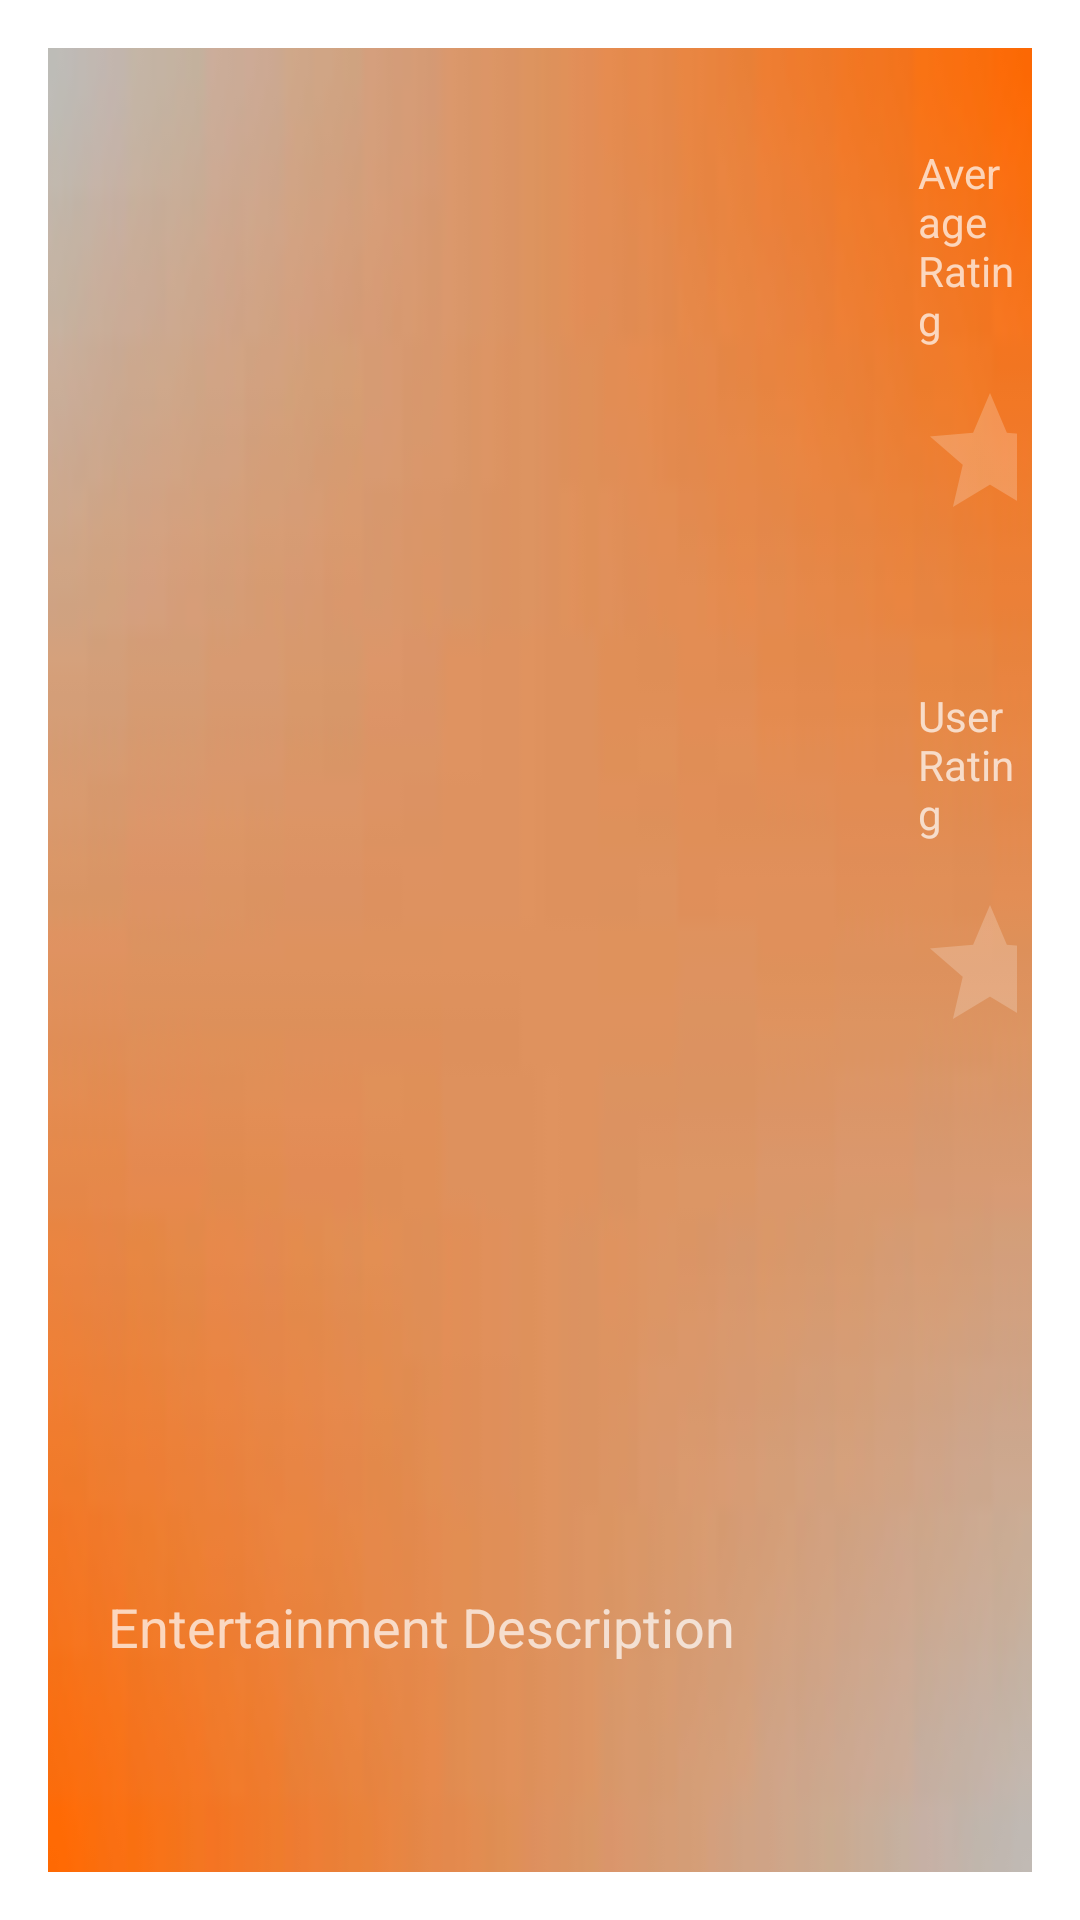

Android layout source for this screen:
<!-- AndroidManifest.xml: activity theme InformationDialogTheme -->
<!-- res/layout/activity_information.xml -->
<?xml version="1.0" encoding="utf-8"?>


<ScrollView xmlns:android="http://schemas.android.com/apk/res/android"
    android:layout_width="match_parent"
    android:layout_height="match_parent"
    android:background="@drawable/gradient"
    android:padding="5dp">

    <RelativeLayout
        android:layout_width="match_parent"
        android:layout_height="wrap_content"
        android:orientation="vertical">

        <ImageView
            android:id="@+id/itemImage"
            android:layout_width="260dp"
            android:layout_height="450dp"
            android:layout_alignParentStart="true"
            android:layout_alignParentTop="true"
            android:layout_marginStart="5dp"
            android:layout_marginTop="5dp"
            android:adjustViewBounds="false"
            android:scaleType="fitXY" />

        <TextView
            android:id="@+id/itemDescription"
            android:layout_width="match_parent"
            android:layout_height="wrap_content"
            android:layout_below="@id/itemImage"
            android:layout_marginEnd="5dp"
            android:layout_marginStart="5dp"
            android:layout_marginTop="44dp"
            android:padding="10dp"
            android:text="@string/description"
            android:textAppearance="@android:style/TextAppearance.Material.Medium" />

        <TextView
            android:id="@+id/textView"
            android:layout_width="wrap_content"
            android:layout_height="wrap_content"
            android:layout_alignTop="@id/itemImage"
            android:layout_marginStart="20dp"
            android:layout_marginTop="22dp"
            android:layout_toEndOf="@id/itemImage"
            android:text="@string/avg_rating" />

        <RatingBar
            android:id="@+id/avgRating"
            android:layout_width="wrap_content"
            android:layout_height="wrap_content"
            android:isIndicator="true"
            android:layout_alignStart="@id/textView"
            android:layout_below="@id/textView"
            android:layout_marginTop="11dp"
            android:numStars="5"
            android:stepSize="0.1" />

        <TextView
            android:id="@+id/textView2"
            android:layout_width="wrap_content"
            android:layout_height="wrap_content"
            android:layout_alignStart="@id/avgRating"
            android:layout_below="@id/avgRating"
            android:layout_marginTop="45dp"
            android:text="@string/user_rating" />

        <RatingBar
            android:id="@+id/userRating"
            style="@style/Widget.AppCompat.RatingBar"
            android:layout_width="wrap_content"
            android:layout_height="wrap_content"
            android:layout_alignStart="@id/textView2"
            android:layout_below="@id/textView2"
            android:layout_marginTop="17dp"
            android:stepSize="0.1" />
    </RelativeLayout>
</ScrollView>
<!-- resources referenced by this layout -->
<resources>
  <!-- drawable gradient: jpg bitmap (drawable, 1528 bytes) -->
  <string name="avg_rating">Average Rating</string>
  <string name="description">Entertainment Description</string>
  <string name="user_rating">User Rating</string>
  <style name="InformationDialogTheme" parent="Theme.AppCompat.Dialog">
          <item name="colorPrimary">@color/colorPrimary</item>
          <item name="colorPrimaryDark">@color/colorPrimaryDark</item>
          <item name="colorAccent">@color/colorAccent</item>
          <item name="android:windowTitleStyle">@style/InformationDialogTitleStyle</item>
      </style>
  <color name="colorPrimary">#ff6700</color>
  <color name="colorPrimaryDark">#a54300</color>
  <color name="colorAccent">#a54300</color>
  <style name="InformationDialogTitleStyle" parent="Base.DialogWindowTitle.AppCompat">
          <item name="android:background">@color/colorTitle</item>
      </style>
  <color name="colorTitle">#FF820A</color>
</resources>
